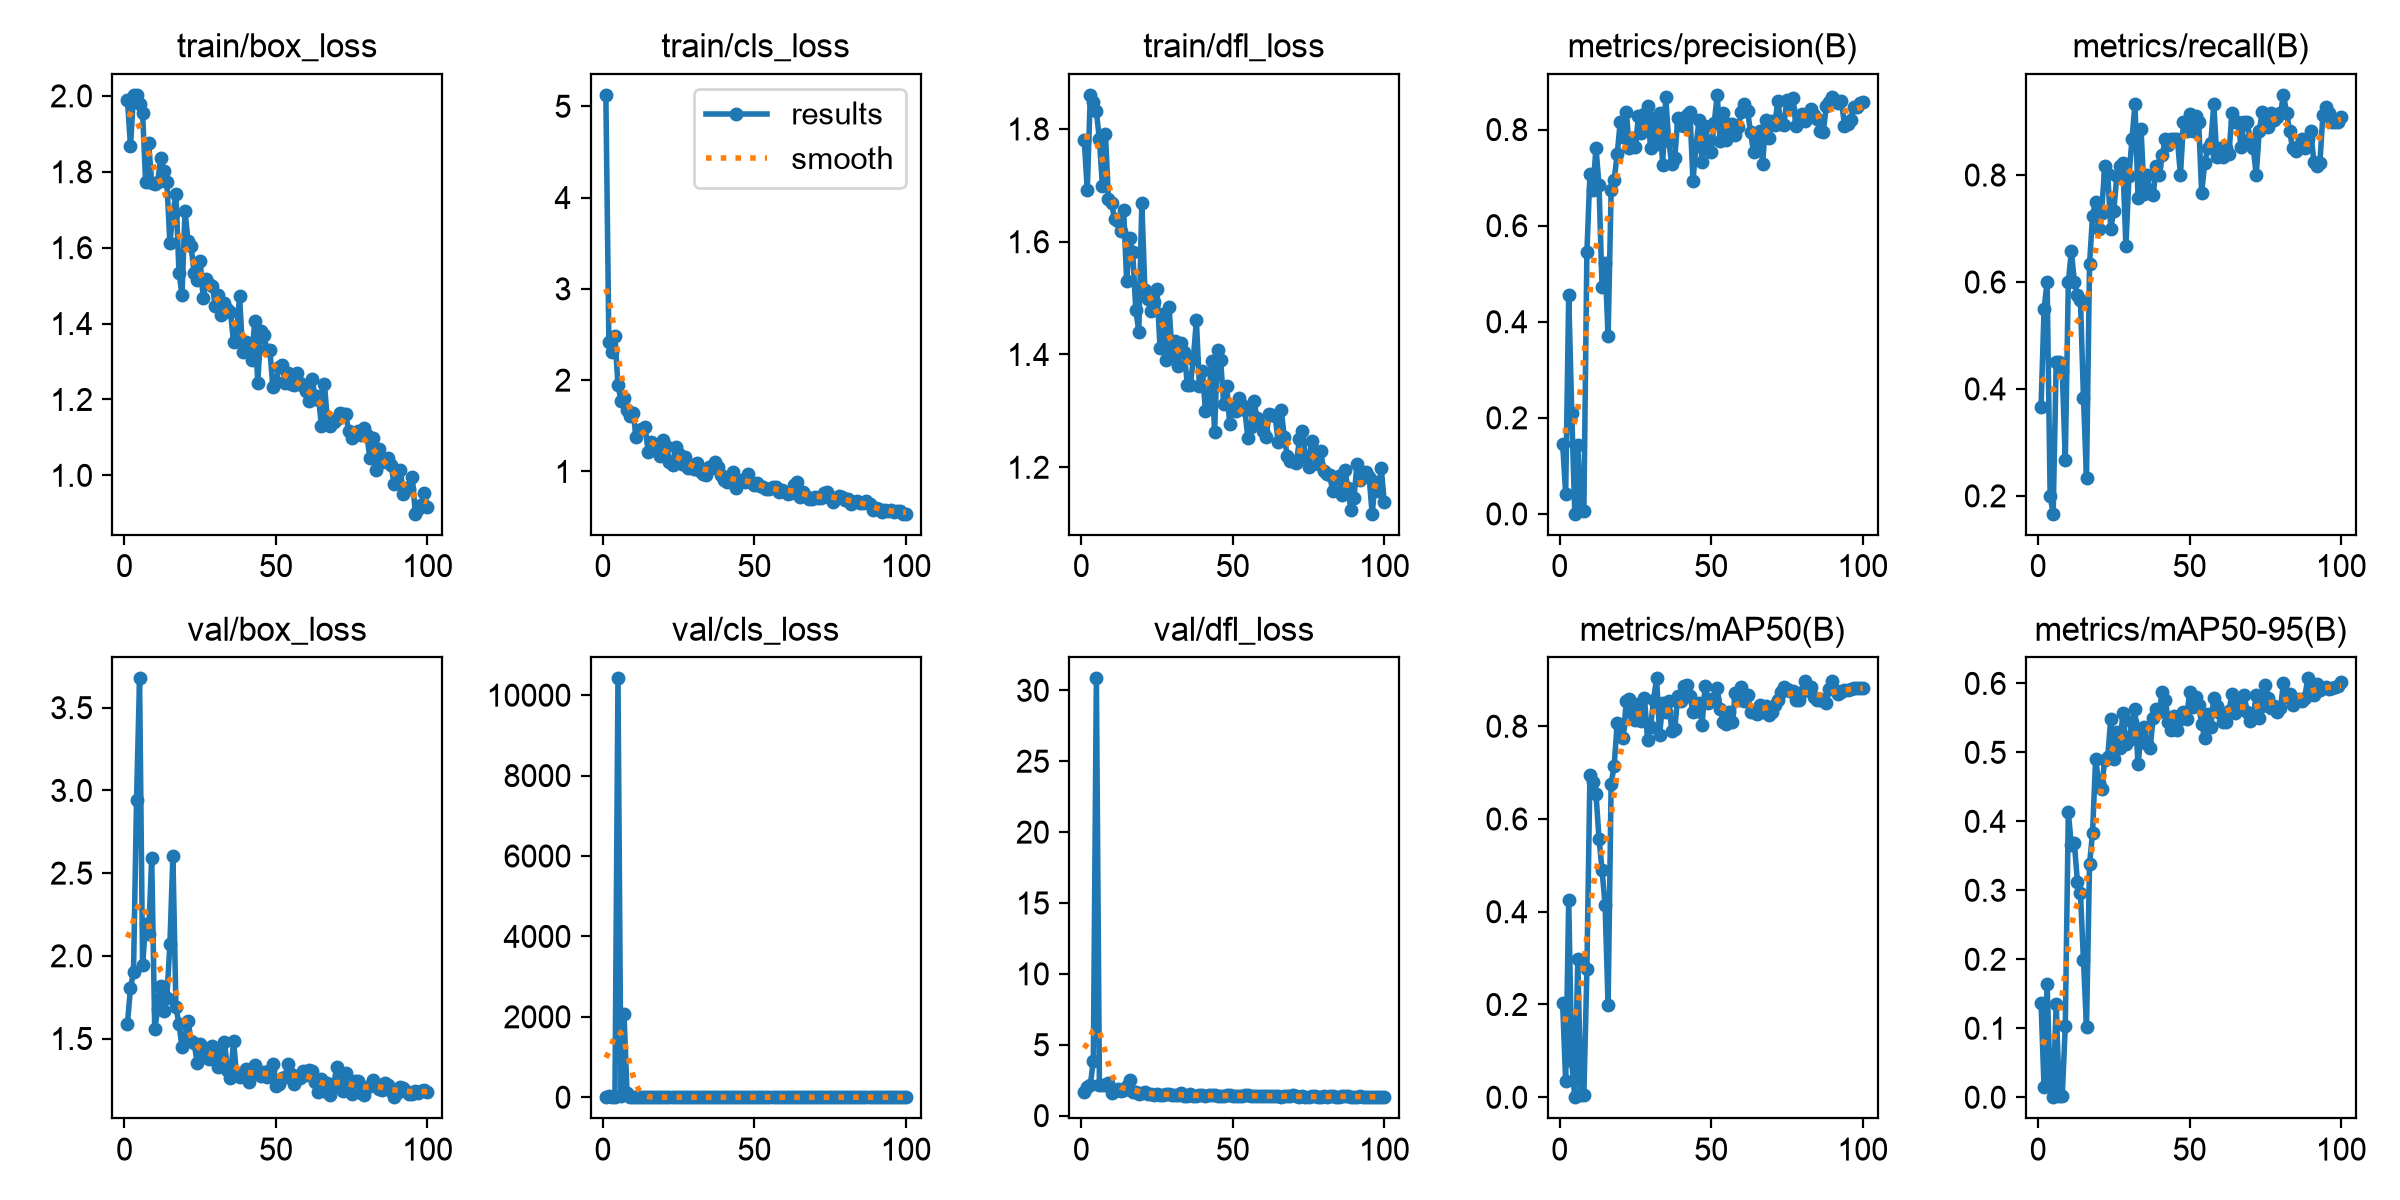

The data file committed next to this chart (first rows):
epoch, time, train/box_loss, train/cls_loss, train/dfl_loss, metrics/precision(B), metrics/recall(B), metrics/mAP50(B), metrics/mAP50-95(B), val/box_loss, val/cls_loss, val/dfl_loss, lr/pg0, lr/pg1, lr/pg2
1, 64.54, 1.99, 5.125, 1.78, 0.1459, 0.3667, 0.2025, 0.1367, 1.589, 11.71, 1.682, 0.0005325, 0.0005325, 0.0005325
2, 118.7, 1.868, 2.422, 1.691, 0.04169, 0.55, 0.03423, 0.01435, 1.806, 18.44, 2.027, 0.001077, 0.001077, 0.001077
3, 172.9, 2.003, 2.304, 1.86, 0.4566, 0.6, 0.4256, 0.1647, 1.901, 5.172, 2.156, 0.001611, 0.001611, 0.001611
4, 226.9, 2.002, 2.484, 1.849, 0.211, 0.2, 0.0773, 0.02137, 2.944, 9.623, 3.875, 0.001617, 0.001617, 0.001617
5, 281.1, 1.98, 1.943, 1.831, 0.00047, 0.1667, 8e-05, 1e-05, 3.677, 10418, 30.84, 0.001601, 0.001601, 0.001601
6, 334.7, 1.955, 1.776, 1.781, 0.1427, 0.45, 0.2985, 0.1355, 1.943, 32.66, 2.184, 0.001584, 0.001584, 0.001584
7, 388.5, 1.772, 1.799, 1.699, 0.00767, 0.45, 0.0054, 0.0024, 2.193, 2060, 2.177, 0.001568, 0.001568, 0.001568
8, 442.2, 1.876, 1.675, 1.791, 0.00643, 0.4333, 0.0045, 0.00209, 2.131, 95.2, 2.146, 0.001551, 0.001551, 0.001551
9, 496.6, 1.77, 1.612, 1.675, 0.5445, 0.2667, 0.2755, 0.1038, 2.594, 2.962, 2.274, 0.001535, 0.001535, 0.001535
10, 550.7, 1.768, 1.639, 1.668, 0.7076, 0.6, 0.6959, 0.4132, 1.555, 1.488, 1.621, 0.001518, 0.001518, 0.001518
11, 604.8, 1.774, 1.376, 1.641, 0.675, 0.6578, 0.6802, 0.3657, 1.68, 1.585, 1.766, 0.001502, 0.001502, 0.001502
12, 658.4, 1.836, 1.457, 1.637, 0.7625, 0.6, 0.6541, 0.368, 1.818, 2.543, 1.852, 0.001485, 0.001485, 0.001485
13, 712.3, 1.803, 1.463, 1.619, 0.6836, 0.5762, 0.5578, 0.3125, 1.666, 2.12, 1.76, 0.001469, 0.001469, 0.001469
14, 767.1, 1.774, 1.481, 1.657, 0.4718, 0.5667, 0.4901, 0.2956, 1.744, 2.357, 1.803, 0.001452, 0.001452, 0.001452
15, 821.7, 1.612, 1.215, 1.53, 0.5217, 0.3833, 0.4151, 0.1982, 2.069, 1.857, 2.105, 0.001436, 0.001436, 0.001436
16, 876, 1.69, 1.318, 1.606, 0.3695, 0.2333, 0.1981, 0.1012, 2.604, 3.453, 2.527, 0.001419, 0.001419, 0.001419
17, 929.5, 1.742, 1.304, 1.581, 0.6738, 0.6333, 0.6762, 0.3378, 1.69, 1.313, 1.674, 0.001403, 0.001403, 0.001403
18, 983.6, 1.534, 1.226, 1.48, 0.6958, 0.7242, 0.7148, 0.3837, 1.587, 1.568, 1.641, 0.001386, 0.001386, 0.001386
19, 1037, 1.475, 1.171, 1.44, 0.7485, 0.75, 0.8069, 0.4908, 1.448, 1.001, 1.513, 0.00137, 0.00137, 0.00137
20, 1091, 1.697, 1.339, 1.669, 0.8161, 0.7, 0.801, 0.4559, 1.511, 1.179, 1.599, 0.001353, 0.001353, 0.001353
21, 1145, 1.616, 1.276, 1.515, 0.7849, 0.7299, 0.7756, 0.4474, 1.607, 1.192, 1.632, 0.001337, 0.001337, 0.001337
22, 1198, 1.604, 1.103, 1.499, 0.8366, 0.8167, 0.8542, 0.4893, 1.483, 0.9059, 1.529, 0.00132, 0.00132, 0.00132
23, 1252, 1.533, 1.073, 1.478, 0.7625, 0.8028, 0.8585, 0.4937, 1.474, 0.9319, 1.548, 0.001304, 0.001304, 0.001304
24, 1305, 1.515, 1.272, 1.493, 0.7826, 0.7, 0.8287, 0.5485, 1.353, 0.9564, 1.459, 0.001287, 0.001287, 0.001287
25, 1358, 1.564, 1.188, 1.516, 0.7632, 0.7333, 0.8137, 0.4899, 1.468, 1.089, 1.547, 0.001271, 0.001271, 0.001271
26, 1411, 1.467, 1.086, 1.412, 0.8272, 0.798, 0.8474, 0.53, 1.39, 0.9246, 1.473, 0.001254, 0.001254, 0.001254
27, 1465, 1.518, 1.162, 1.472, 0.7925, 0.8167, 0.8116, 0.5059, 1.401, 0.9173, 1.477, 0.001238, 0.001238, 0.001238
28, 1518, 1.506, 1.041, 1.39, 0.8314, 0.8219, 0.8618, 0.5577, 1.377, 0.9426, 1.491, 0.001221, 0.001221, 0.001221
29, 1571, 1.499, 1.063, 1.484, 0.8481, 0.6667, 0.7712, 0.5114, 1.456, 1.09, 1.519, 0.001205, 0.001205, 0.001205
30, 1625, 1.447, 1.024, 1.399, 0.7613, 0.7974, 0.7978, 0.5174, 1.44, 1.224, 1.486, 0.001188, 0.001188, 0.001188
31, 1678, 1.475, 1.092, 1.424, 0.8245, 0.8667, 0.8576, 0.5442, 1.33, 0.8314, 1.432, 0.001172, 0.001172, 0.001172
32, 1731, 1.421, 0.9993, 1.38, 0.7707, 0.9333, 0.9032, 0.5635, 1.378, 0.8265, 1.459, 0.001155, 0.001155, 0.001155
33, 1785, 1.454, 0.9704, 1.42, 0.8346, 0.757, 0.7816, 0.4824, 1.48, 0.9644, 1.58, 0.001139, 0.001139, 0.001139
34, 1838, 1.439, 0.966, 1.405, 0.7266, 0.886, 0.851, 0.5257, 1.313, 0.9592, 1.403, 0.001122, 0.001122, 0.001122
35, 1891, 1.431, 1.045, 1.347, 0.8676, 0.7648, 0.8316, 0.5372, 1.26, 1, 1.378, 0.001106, 0.001106, 0.001106
36, 1944, 1.351, 1.036, 1.346, 0.7754, 0.8, 0.8554, 0.5122, 1.485, 0.9391, 1.527, 0.001089, 0.001089, 0.001089
37, 1998, 1.374, 1.098, 1.392, 0.7281, 0.7667, 0.7907, 0.5062, 1.282, 0.9653, 1.404, 0.001073, 0.001073, 0.001073
38, 2051, 1.471, 1.045, 1.461, 0.7408, 0.7623, 0.795, 0.55, 1.267, 1.003, 1.416, 0.001056, 0.001056, 0.001056
39, 2105, 1.326, 0.9585, 1.343, 0.8233, 0.8167, 0.8655, 0.5628, 1.271, 0.8638, 1.424, 0.00104, 0.00104, 0.00104
40, 2158, 1.35, 0.903, 1.371, 0.8093, 0.8, 0.8535, 0.5588, 1.314, 0.8914, 1.433, 0.001023, 0.001023, 0.001023
41, 2211, 1.342, 0.8825, 1.299, 0.8072, 0.8371, 0.8868, 0.5872, 1.235, 0.8557, 1.388, 0.001007, 0.001007, 0.001007
42, 2265, 1.303, 0.9119, 1.316, 0.8298, 0.8667, 0.8879, 0.5763, 1.29, 0.8579, 1.423, 0.0009904, 0.0009904, 0.0009904
43, 2318, 1.407, 0.9955, 1.389, 0.837, 0.8561, 0.8656, 0.5445, 1.337, 0.8023, 1.428, 0.0009739, 0.0009739, 0.0009739
44, 2372, 1.244, 0.8184, 1.263, 0.6935, 0.8671, 0.8312, 0.5326, 1.303, 0.8833, 1.425, 0.0009574, 0.0009574, 0.0009574
45, 2425, 1.38, 0.8979, 1.408, 0.765, 0.8682, 0.8335, 0.5522, 1.274, 0.8575, 1.407, 0.0009409, 0.0009409, 0.0009409
46, 2478, 1.371, 0.9085, 1.391, 0.8197, 0.8667, 0.851, 0.5327, 1.297, 0.8329, 1.416, 0.0009244, 0.0009244, 0.0009244
47, 2532, 1.331, 0.8792, 1.312, 0.7324, 0.8, 0.8026, 0.5481, 1.27, 0.8599, 1.39, 0.0009078, 0.0009078, 0.0009078
48, 2585, 1.329, 0.9728, 1.344, 0.8064, 0.9, 0.887, 0.5579, 1.307, 0.8289, 1.423, 0.0008913, 0.0008913, 0.0008913
49, 2638, 1.232, 0.8889, 1.277, 0.7766, 0.8833, 0.8494, 0.5481, 1.349, 0.838, 1.439, 0.0008748, 0.0008748, 0.0008748
50, 2692, 1.246, 0.8507, 1.305, 0.7528, 0.9138, 0.858, 0.587, 1.21, 0.7681, 1.38, 0.0008583, 0.0008583, 0.0008583
51, 2745, 1.284, 0.873, 1.3, 0.813, 0.8833, 0.8582, 0.5659, 1.223, 0.7728, 1.367, 0.0008418, 0.0008418, 0.0008418
52, 2798, 1.292, 0.8429, 1.322, 0.8722, 0.9101, 0.8814, 0.5807, 1.263, 0.7607, 1.386, 0.0008253, 0.0008253, 0.0008253
53, 2852, 1.244, 0.8276, 1.31, 0.7772, 0.9, 0.8372, 0.569, 1.266, 0.749, 1.404, 0.0008088, 0.0008088, 0.0008088
54, 2905, 1.269, 0.8096, 1.301, 0.8344, 0.7667, 0.8096, 0.5414, 1.346, 0.8536, 1.467, 0.0007923, 0.0007923, 0.0007923
55, 2959, 1.241, 0.8034, 1.251, 0.7789, 0.8221, 0.8042, 0.5202, 1.288, 0.7982, 1.423, 0.0007758, 0.0007758, 0.0007758
56, 3012, 1.238, 0.8266, 1.271, 0.8118, 0.85, 0.8317, 0.5558, 1.226, 0.7903, 1.373, 0.0007593, 0.0007593, 0.0007593
57, 3065, 1.269, 0.8335, 1.317, 0.8112, 0.8593, 0.8094, 0.5371, 1.274, 0.8025, 1.415, 0.0007428, 0.0007428, 0.0007428
58, 3119, 1.244, 0.7738, 1.287, 0.7885, 0.9323, 0.8721, 0.5788, 1.262, 0.7191, 1.377, 0.0007263, 0.0007263, 0.0007263
59, 3172, 1.235, 0.796, 1.275, 0.8054, 0.8333, 0.8569, 0.5678, 1.305, 0.7408, 1.413, 0.0007098, 0.0007098, 0.0007098
60, 3225, 1.222, 0.7788, 1.264, 0.8375, 0.85, 0.8856, 0.5571, 1.279, 0.8206, 1.37, 0.0006933, 0.0006933, 0.0006933
... 40 more rows
